Run: headless pygame with SDL's dummy video driver; simulated clock (each Clock.tick advances the game by its frame time, no real sleeping); random seed 0; keys injected as events and as key.get_pressed() state; no mouse input; restart key C tapped at the start of phases 3 and 4.
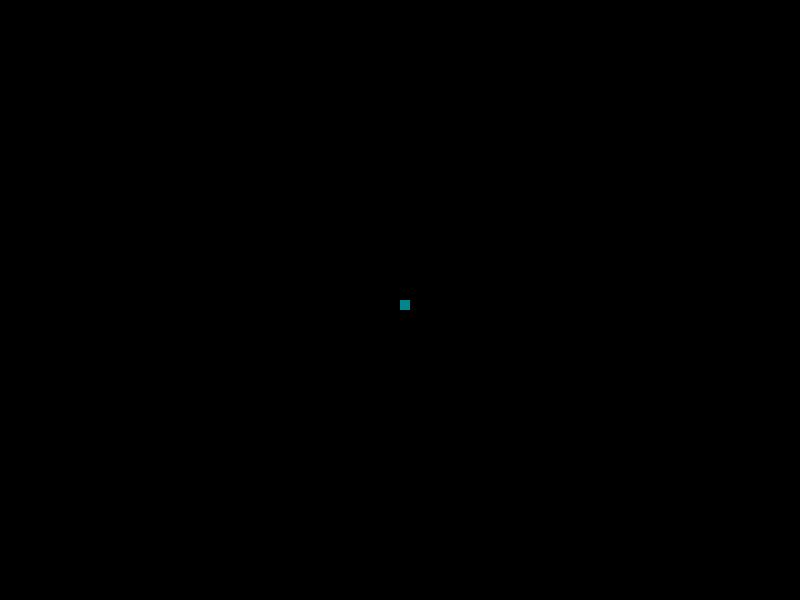
Frame 1 of 4 · flips 1–60 · no input
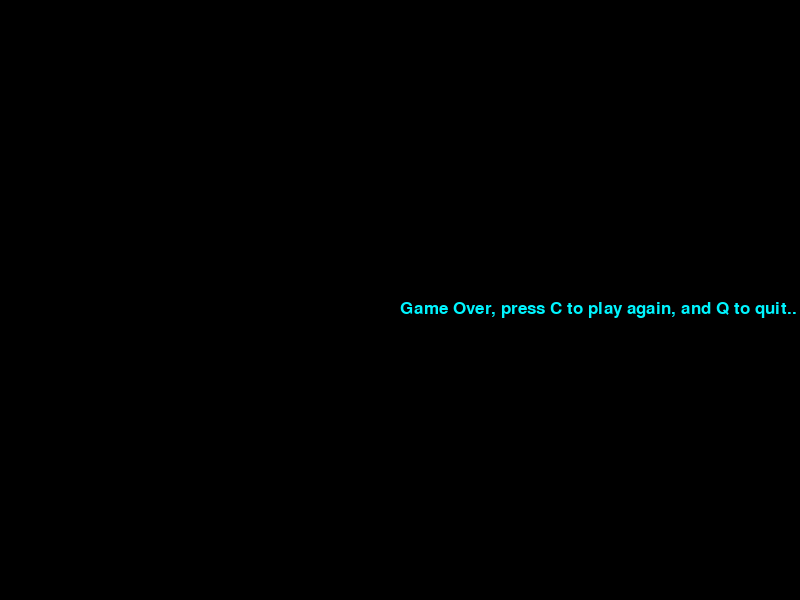
Frame 2 of 4 · flips 61–180 · tapped SPACE, RETURN · held RIGHT (→), D
Frame 3 of 4 · flips 181–300 · tapped C · held DOWN (↓), S · screen same as frame 1, image omitted
Frame 4 of 4 · flips 301–420 · tapped C · held LEFT (←), A, UP (↑), W · screen same as frame 2, image omitted

The pygame program that drew these frames:

import pygame
import time

pygame.init()

# pallette 
turquoise1 = (0,245,255)
turquoise2 = (0,229,238)
turquoise3 = (0,197,205)
turquoise4 = (0,134,139)
black = (0,0,0)
white = (255,255,255)

display_width = 800
display_height = 600

gameDisplay = pygame.display.set_mode((display_width,display_height))
pygame.display.set_caption('Snakemero')

block_size = 10
FPS = 30

clock = pygame.time.Clock()

font = pygame.font.SysFont(None, 25)

def message_to_screen(msg,color):
	screen_text = font.render(msg, True, color)
	gameDisplay.blit(screen_text,[display_width / 2,display_height / 2])


def gameLoop():

	gameExit = False
	gameOver = False

	lead_x = display_width / 2
	lead_y = display_height / 2

	lead_x_change = 0
	lead_y_change = 0
	
	while not gameExit:

		while gameOver == True:
			gameDisplay.fill(black)
			message_to_screen('Game Over, press C to play again, and Q to quit..', turquoise1)
			pygame.display.update()

			for event in pygame.event.get():
				if event.type == pygame.KEYDOWN:
					if event.key == pygame.K_q:
						gameExit = True
						gameOver = False
					if event.key == pygame.K_c:
						gameLoop()

		for event in pygame.event.get():
			if event.type == pygame.QUIT:
				gameExit = True

			if event.type == pygame.KEYDOWN:
				# x axis movement
				if event.key == pygame.K_LEFT:
					lead_x_change = -block_size
					lead_y_change = 0
				elif event.key == pygame.K_RIGHT:
					lead_x_change = block_size
					lead_y_change = 0

				# y axis movement
				elif event.key == pygame.K_UP:
					lead_y_change = -block_size
					lead_x_change = 0
				elif event.key == pygame.K_DOWN:
					lead_y_change = block_size
					lead_x_change = 0

		# Stop code for non endless moving mode
		#	if event.type == pygame.KEYUP:
		#		if event.key == pygame.K_LEFT or event.key == pygame.K_RIGHT:
		#			lead_x_change = 0
		#	if event.type == pygame.KEYUP:
		#		if event.key == pygame.K_UP or event.key == pygame.K_DOWN:
		#			lead_y_change = 0

		if lead_x >= display_width or lead_x < 0 or lead_y >= display_height or lead_y <0:
			gameOver = True

		lead_x += lead_x_change
		lead_y += lead_y_change


		gameDisplay.fill(black)
		pygame.draw.rect(gameDisplay,turquoise4,[lead_x,lead_y,block_size,block_size])
		pygame.display.update()

		clock.tick(FPS)

	pygame.quit()
	quit()

gameLoop()
